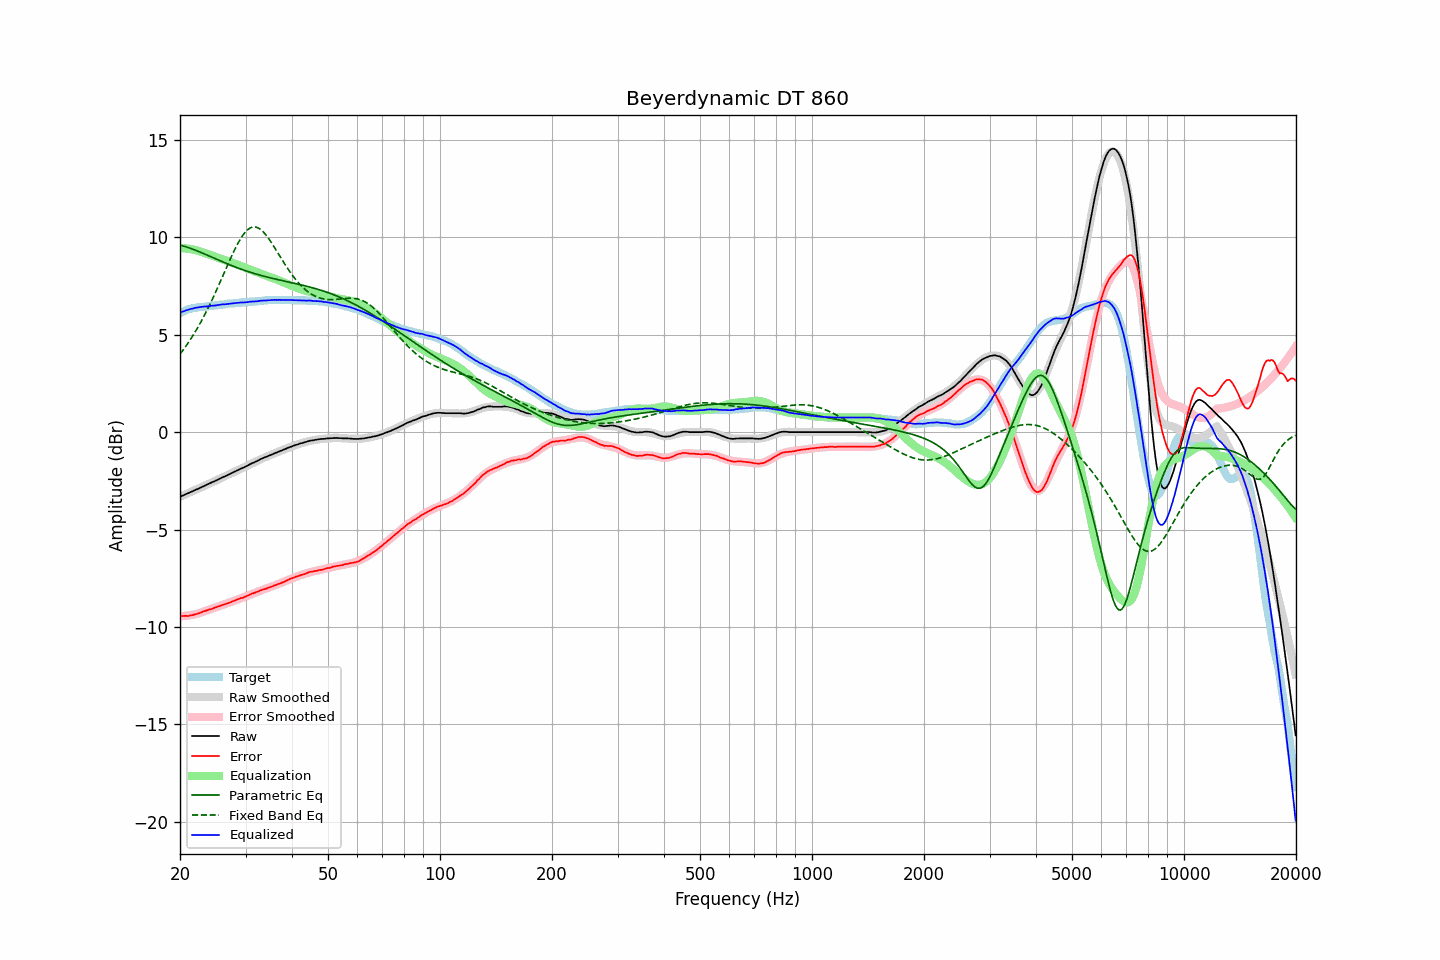

The data file committed next to this chart (first rows):
frequency, raw, error, smoothed, error_smoothed, equalization, parametric_eq, fixed_band_eq, equalized_raw, equalized_smoothed, target
20.00, -3.32, -9.43, -3.32, -9.45, 9.45, 9.60, 4.00, 6.13, 6.13, 6.11
20.20, -3.28, -9.43, -3.28, -9.45, 9.45, 9.58, 4.11, 6.17, 6.16, 6.15
20.40, -3.25, -9.44, -3.25, -9.44, 9.44, 9.55, 4.22, 6.19, 6.19, 6.19
20.61, -3.21, -9.43, -3.21, -9.43, 9.43, 9.53, 4.33, 6.22, 6.22, 6.22
20.81, -3.17, -9.43, -3.17, -9.42, 9.42, 9.50, 4.45, 6.26, 6.25, 6.26
21.02, -3.14, -9.44, -3.14, -9.41, 9.41, 9.48, 4.57, 6.27, 6.28, 6.30
21.23, -3.10, -9.42, -3.10, -9.40, 9.40, 9.45, 4.69, 6.30, 6.30, 6.32
21.44, -3.06, -9.40, -3.06, -9.39, 9.39, 9.42, 4.82, 6.33, 6.32, 6.34
21.66, -3.03, -9.39, -3.03, -9.37, 9.37, 9.39, 4.95, 6.34, 6.35, 6.36
21.87, -2.99, -9.36, -2.99, -9.35, 9.35, 9.36, 5.08, 6.37, 6.37, 6.37
22.09, -2.95, -9.34, -2.95, -9.34, 9.34, 9.32, 5.22, 6.39, 6.38, 6.39
22.31, -2.92, -9.32, -2.91, -9.31, 9.31, 9.29, 5.36, 6.40, 6.40, 6.40
22.54, -2.88, -9.29, -2.88, -9.29, 9.29, 9.26, 5.51, 6.41, 6.41, 6.41
22.76, -2.84, -9.26, -2.84, -9.26, 9.26, 9.22, 5.65, 6.42, 6.42, 6.42
22.99, -2.80, -9.22, -2.80, -9.23, 9.23, 9.19, 5.81, 6.43, 6.43, 6.42
23.22, -2.76, -9.19, -2.76, -9.20, 9.20, 9.15, 5.96, 6.44, 6.44, 6.43
23.45, -2.73, -9.17, -2.73, -9.18, 9.18, 9.11, 6.12, 6.45, 6.45, 6.44
23.69, -2.69, -9.14, -2.69, -9.15, 9.15, 9.08, 6.29, 6.46, 6.46, 6.45
23.92, -2.65, -9.11, -2.65, -9.12, 9.12, 9.04, 6.45, 6.47, 6.47, 6.46
24.16, -2.61, -9.09, -2.61, -9.09, 9.09, 9.01, 6.62, 6.48, 6.47, 6.48
24.40, -2.57, -9.07, -2.57, -9.06, 9.06, 8.97, 6.80, 6.49, 6.48, 6.50
24.65, -2.54, -9.03, -2.54, -9.03, 9.03, 8.93, 6.97, 6.49, 6.49, 6.49
24.89, -2.50, -9.00, -2.50, -9.00, 9.00, 8.90, 7.15, 6.50, 6.50, 6.50
25.14, -2.46, -8.97, -2.46, -8.97, 8.97, 8.86, 7.33, 6.51, 6.51, 6.51
25.39, -2.42, -8.94, -2.42, -8.95, 8.95, 8.82, 7.52, 6.53, 6.52, 6.52
25.65, -2.38, -8.92, -2.38, -8.92, 8.92, 8.79, 7.71, 6.54, 6.54, 6.54
25.91, -2.34, -8.88, -2.34, -8.89, 8.89, 8.75, 7.89, 6.55, 6.55, 6.54
26.16, -2.30, -8.85, -2.30, -8.86, 8.86, 8.72, 8.08, 6.56, 6.55, 6.55
26.43, -2.27, -8.83, -2.27, -8.83, 8.83, 8.68, 8.27, 6.56, 6.56, 6.56
26.69, -2.23, -8.80, -2.23, -8.80, 8.80, 8.65, 8.46, 6.57, 6.57, 6.57
26.96, -2.19, -8.78, -2.19, -8.77, 8.77, 8.62, 8.65, 6.58, 6.58, 6.59
27.23, -2.15, -8.75, -2.15, -8.74, 8.74, 8.58, 8.83, 6.59, 6.59, 6.60
27.50, -2.11, -8.71, -2.11, -8.71, 8.71, 8.55, 9.01, 6.60, 6.60, 6.60
27.77, -2.07, -8.67, -2.07, -8.68, 8.68, 8.52, 9.19, 6.61, 6.61, 6.60
28.05, -2.03, -8.65, -2.03, -8.65, 8.65, 8.48, 9.36, 6.62, 6.62, 6.62
28.33, -1.99, -8.61, -1.99, -8.62, 8.62, 8.45, 9.53, 6.63, 6.63, 6.62
28.62, -1.95, -8.58, -1.95, -8.59, 8.59, 8.42, 9.68, 6.64, 6.63, 6.63
28.90, -1.91, -8.55, -1.91, -8.55, 8.55, 8.39, 9.83, 6.65, 6.64, 6.64
29.19, -1.87, -8.51, -1.87, -8.52, 8.52, 8.36, 9.97, 6.65, 6.65, 6.64
29.48, -1.84, -8.51, -1.83, -8.49, 8.49, 8.33, 10.09, 6.65, 6.66, 6.67
29.78, -1.80, -8.46, -1.79, -8.46, 8.46, 8.30, 10.20, 6.66, 6.66, 6.66
30.08, -1.76, -8.43, -1.76, -8.42, 8.42, 8.28, 10.30, 6.66, 6.67, 6.67
30.38, -1.72, -8.39, -1.72, -8.39, 8.39, 8.25, 10.38, 6.67, 6.68, 6.67
30.68, -1.67, -8.36, -1.67, -8.36, 8.36, 8.22, 10.44, 6.69, 6.68, 6.69
30.99, -1.63, -8.32, -1.63, -8.33, 8.33, 8.20, 10.49, 6.69, 6.69, 6.69
31.30, -1.59, -8.28, -1.59, -8.29, 8.29, 8.17, 10.52, 6.70, 6.70, 6.69
31.61, -1.56, -8.26, -1.56, -8.26, 8.26, 8.14, 10.53, 6.70, 6.70, 6.70
31.93, -1.52, -8.23, -1.52, -8.23, 8.23, 8.12, 10.52, 6.71, 6.71, 6.71
32.24, -1.48, -8.19, -1.48, -8.20, 8.20, 8.10, 10.50, 6.72, 6.72, 6.71
32.57, -1.44, -8.17, -1.44, -8.17, 8.17, 8.07, 10.46, 6.73, 6.73, 6.73
32.89, -1.39, -8.12, -1.40, -8.13, 8.13, 8.05, 10.41, 6.74, 6.73, 6.73
33.22, -1.36, -8.10, -1.36, -8.10, 8.10, 8.03, 10.34, 6.74, 6.74, 6.74
33.55, -1.32, -8.07, -1.33, -8.07, 8.07, 8.00, 10.26, 6.76, 6.75, 6.75
33.89, -1.29, -8.05, -1.29, -8.05, 8.05, 7.98, 10.16, 6.76, 6.75, 6.76
34.23, -1.26, -8.02, -1.26, -8.02, 8.02, 7.96, 10.06, 6.76, 6.76, 6.76
34.57, -1.22, -7.99, -1.22, -7.99, 7.99, 7.94, 9.95, 6.77, 6.77, 6.77
34.92, -1.19, -7.96, -1.19, -7.96, 7.96, 7.92, 9.83, 6.77, 6.77, 6.77
35.27, -1.15, -7.93, -1.15, -7.93, 7.93, 7.90, 9.71, 6.78, 6.78, 6.78
35.62, -1.12, -7.90, -1.12, -7.90, 7.90, 7.88, 9.58, 6.78, 6.78, 6.78
35.97, -1.08, -7.86, -1.08, -7.87, 7.87, 7.86, 9.45, 6.79, 6.78, 6.78
... 635 more rows
